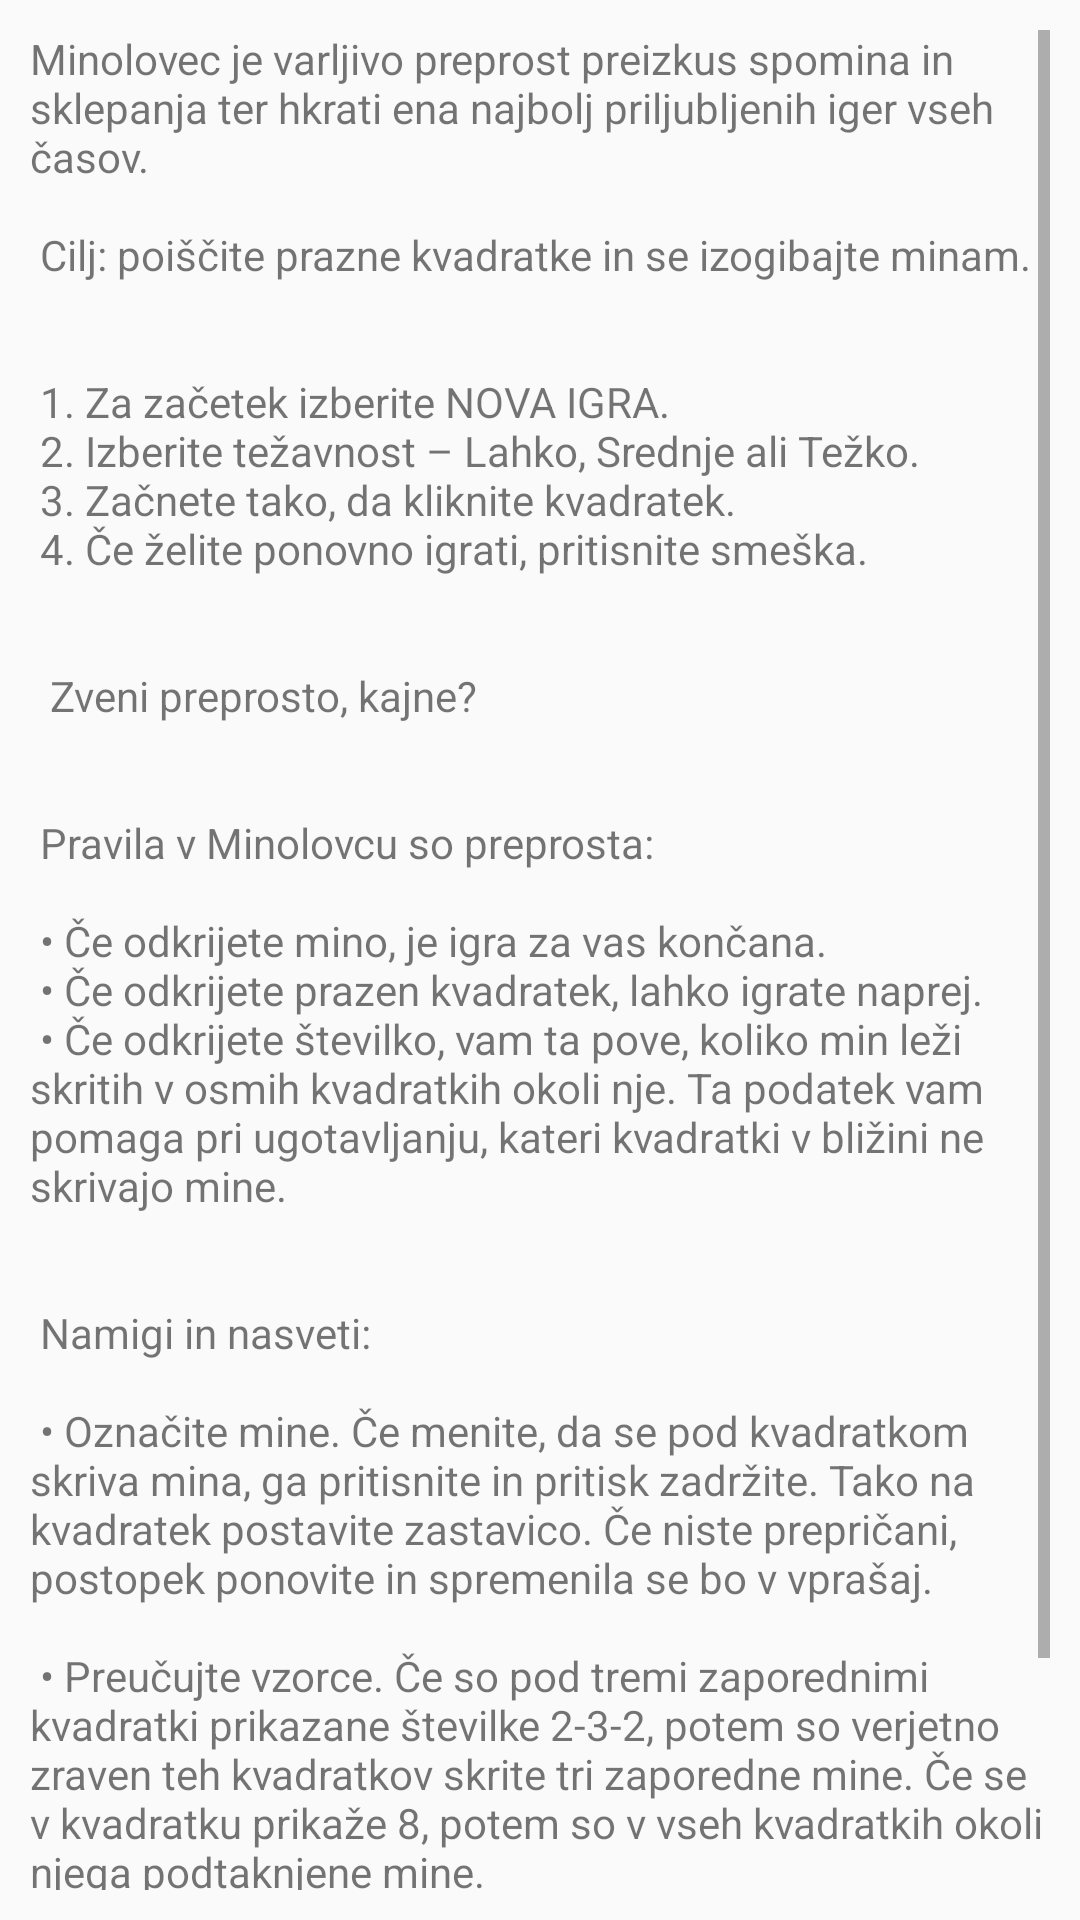

Here is an Android app screen rendered from its layout file. Give the layout XML and the strings, colors and styles it references.
<!-- AndroidManifest.xml: application theme AppTheme -->
<!-- res/layout/rules.xml -->
<ScrollView xmlns:android="http://schemas.android.com/apk/res/android"
    android:layout_width="match_parent"
    android:layout_height="match_parent"
    android:padding="10dip" >

        <TextView
            android:id="@+id/rules_content"
            android:layout_width="wrap_content"
            android:layout_height="wrap_content"
            android:text="@string/rules_content" />

</ScrollView>
<!-- resources referenced by this layout -->
<resources>
  <string name="rules_content">Minolovec je varljivo preprost preizkus spomina in sklepanja ter hkrati ena najbolj priljubljenih iger vseh časov.
          \n
          \n
          Cilj: poiščite prazne kvadratke in se izogibajte minam.
          \n
          \n
          \n
          1. Za začetek izberite NOVA IGRA.
          \n
          2. Izberite težavnost – Lahko, Srednje ali Težko.
          \n
          3. Začnete tako, da kliknite kvadratek.
          \n
          4. Če želite ponovno igrati, pritisnite smeška.
          \n
          \n
          \n
          \tZveni preprosto, kajne?
          \n
          \n
          \n
          Pravila v Minolovcu so preprosta:
          \n
          \n
              • Če odkrijete mino, je igra za vas končana.\n
              • Če odkrijete prazen kvadratek, lahko igrate naprej.\n
              • Če odkrijete številko, vam ta pove, koliko min leži skritih v osmih kvadratkih okoli nje.
          Ta podatek vam pomaga pri ugotavljanju, kateri kvadratki v bližini ne skrivajo mine.\n
          \n
          \n
          Namigi in nasveti:
          \n
          \n
          • Označite mine. Če menite, da se pod kvadratkom skriva mina, ga pritisnite in pritisk zadržite. Tako na kvadratek postavite zastavico. Če niste prepričani, postopek ponovite in spremenila se bo v vprašaj.
          \n
          \n
          • Preučujte vzorce. Če so pod tremi zaporednimi kvadratki prikazane številke 2-3-2, potem so verjetno zraven teh kvadratkov skrite tri zaporedne mine. Če se v kvadratku prikaže 8, potem so v vseh kvadratkih okoli njega podtaknjene mine.
          \n
          \n
          • Raziščite neraziskano. Ne veste, kam bi pritisnili zdaj? Poskusite počistiti nekaj neraziskane igralne površine. Bolje jo boste odnesli, če pritisnete v sredino neoznačenih kvadratkov, kot pa če to naredite v območju, kjer sumite, da so podtaknjene mine.
      </string>
  <style name="AppTheme" parent="Theme.AppCompat.Light.DarkActionBar">
      </style>
</resources>
